The GitHub repository tech-Gungun26/AgriMitra-AI contains a labelled image folder "data" with 3 categories: tomato early blight, tomato healthy, tomato late blight. Examples follow, each with its label.

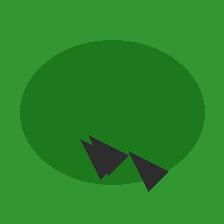
Label: tomato late blight

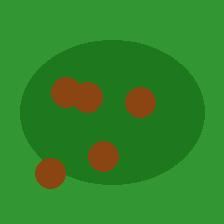
Label: tomato early blight

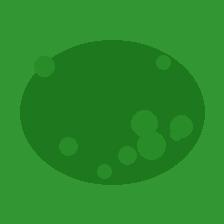
Label: tomato healthy

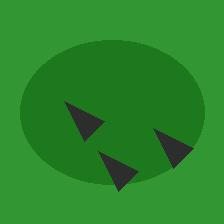
Label: tomato late blight

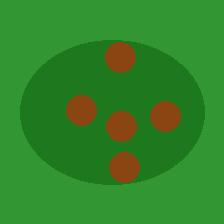
Label: tomato early blight

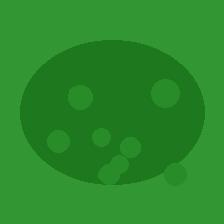
Label: tomato healthy
